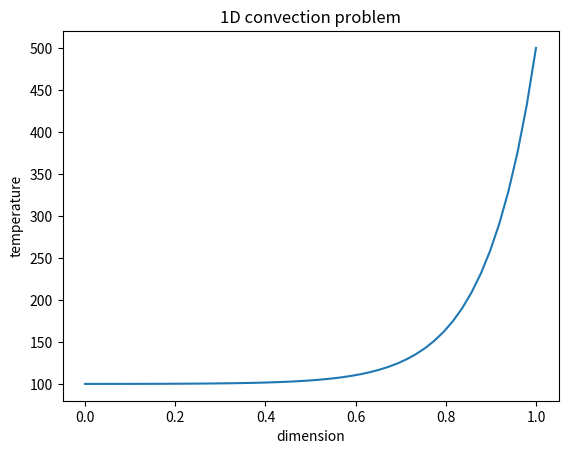

This figure's Python source:
# 1D convection problem using generalized equation

import numpy as np
import matplotlib.pyplot as plt

L = 1
N = 50
h = np.float32(L/(N-1))

#diffusivity
gamma = np.float32(0.1)

#velocity 
u = np.float32(1)

#density 
rho = np.float32(1.0)

#peclet number 
Pe = (rho*h*u)/gamma


T = np.zeros(N)
T[0] = 100
T[N-1] = 500

T_new = np.zeros(N)
T_new[0] = 100
T_new[N-1] = 500

tolerance = 1*np.exp(-8)
error = 1
iteration = 0

while error>tolerance:
    for i in range (1, N-1):
        a_e = np.float32((gamma/h) + max(-(rho*u),0))
        a_w = np.float32((gamma/h) + max((rho*u,0)))
        a_p = a_e + a_w
        T_new[i] = (a_e*T[i+1] + a_w*T[i-1])/a_p
    
    error = 0
    for i in range (1, N-1):
        error = error + np.abs(T[i]-T_new[i])
    
    iteration = iteration+1
    print(iteration)
    T = T_new.copy()

print("Peclet Number: ",Pe)
x = np.arange(N)*h
plt.plot(x,T)
plt.xlabel('dimension')
plt.ylabel('temperature')
plt.title('1D convection problem')
plt.show()

